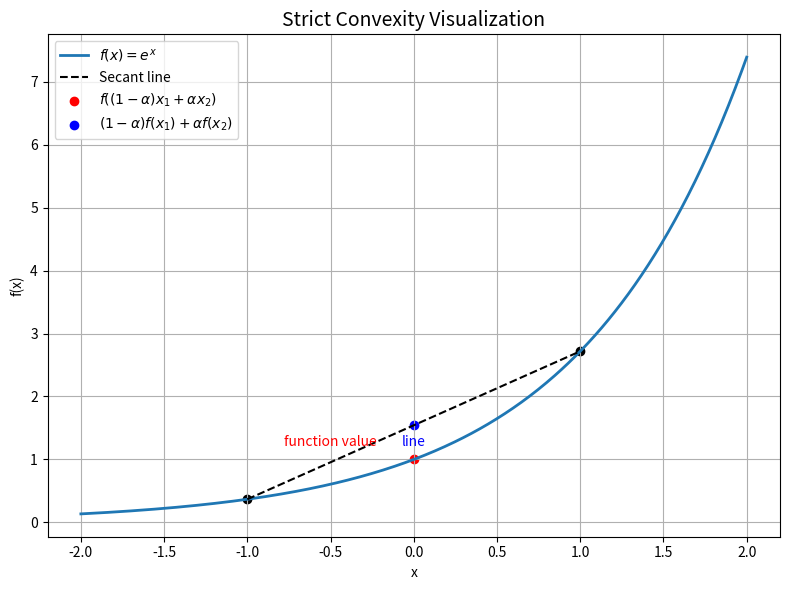

Recreate this plot in Python. (Note: this script raises an exception after producing the figure.)
import matplotlib.pyplot as plt
import numpy as np

# x values
x = np.linspace(-2, 2, 400)

# Define a strictly convex function
f = lambda x: np.exp(x)

# Pick two distinct points x1 and x2
x1, x2 = -1.0, 1.0
y1, y2 = f(x1), f(x2)

# Convex combination
alpha = 0.5
x_alpha = (1 - alpha) * x1 + alpha * x2
y_alpha = f(x_alpha)
y_line = (1 - alpha) * y1 + alpha * y2  # linear interpolation

# Plot the function
plt.figure(figsize=(8, 6))
plt.plot(x, f(x), label=r"$f(x) = e^x$", linewidth=2)
plt.plot([x1, x2], [y1, y2], 'k--', label="Secant line", linewidth=1.5)
plt.scatter([x1, x2], [y1, y2], color='black')
plt.scatter([x_alpha], [y_alpha], color='red', label=r"$f((1-\alpha)x_1 + \alpha x_2)$")
plt.scatter([x_alpha], [y_line], color='blue', label=r"$(1-\alpha)f(x_1) + \alpha f(x_2)$")

# Annotation
plt.annotate("function value", (x_alpha, y_alpha), textcoords="offset points", xytext=(-60,10), ha='center', color='red')
plt.annotate("line", (x_alpha, y_line), textcoords="offset points", xytext=(0,-15), ha='center', color='blue')

plt.title("Strict Convexity Visualization", fontsize=14)
plt.xlabel("x")
plt.ylabel("f(x)")
plt.legend()
plt.grid(True)
plt.tight_layout()
plt.show()


import numpy as np
import matplotlib.pyplot as plt
from ipywidgets import interact, FloatSlider

def strongly_convex_f(x, sigma=1.0):
    return (1 + 0.5 * sigma) * x**2

def linear_upper_bound(x, x0, x1, f0, f1):
    return ((x - x0) * f1 + (x1 - x) * f0) / (x1 - x0)

def plot_strong_convexity_fixed_axes(sigma):
    x0, x1 = -1.5, 1.5
    alpha = 0.5
    x = np.linspace(-2, 2, 400)
    x_mid = (1 - alpha) * x0 + alpha * x1

    f = strongly_convex_f(x, sigma)
    f0 = strongly_convex_f(x0, sigma)
    f1 = strongly_convex_f(x1, sigma)
    f_mid = strongly_convex_f(x_mid, sigma)
    interp = linear_upper_bound(x_mid, x0, x1, f0, f1)

    fig, ax = plt.subplots(figsize=(8, 6))
    ax.plot(x, f, label=rf'strongly convex ($\sigma={sigma}$)', color='red')
    ax.plot([x0, x1], [f0, f1], 'r--', label='linear interpolation')
    ax.plot(x_mid, f_mid, 'ro', label='f(midpoint)')
    ax.plot(x_mid, interp, 'r^', label='interpolated value')
    ax.vlines(x_mid, f_mid, interp, color='purple', linestyles='dotted', label='gap')
    ax.text(x_mid + 0.1, (f_mid + interp) / 2, r'$\frac{1}{2}\sigma\alpha(1-\alpha)\|x - y\|^2$', fontsize=12, color='purple')

    ax.set_title('Strong convexity with adjustable σ')
    ax.set_xlabel('x')
    ax.set_ylabel('f(x)')
    ax.set_xlim(-2.2, 2.2)
    ax.set_ylim(-0.5, 7.5)
    ax.grid(True)
    ax.legend()
    plt.show()

interact(plot_strong_convexity_fixed_axes,
         sigma=FloatSlider(value=1.0, min=0.0, max=5.0, step=0.1, description='σ'));
